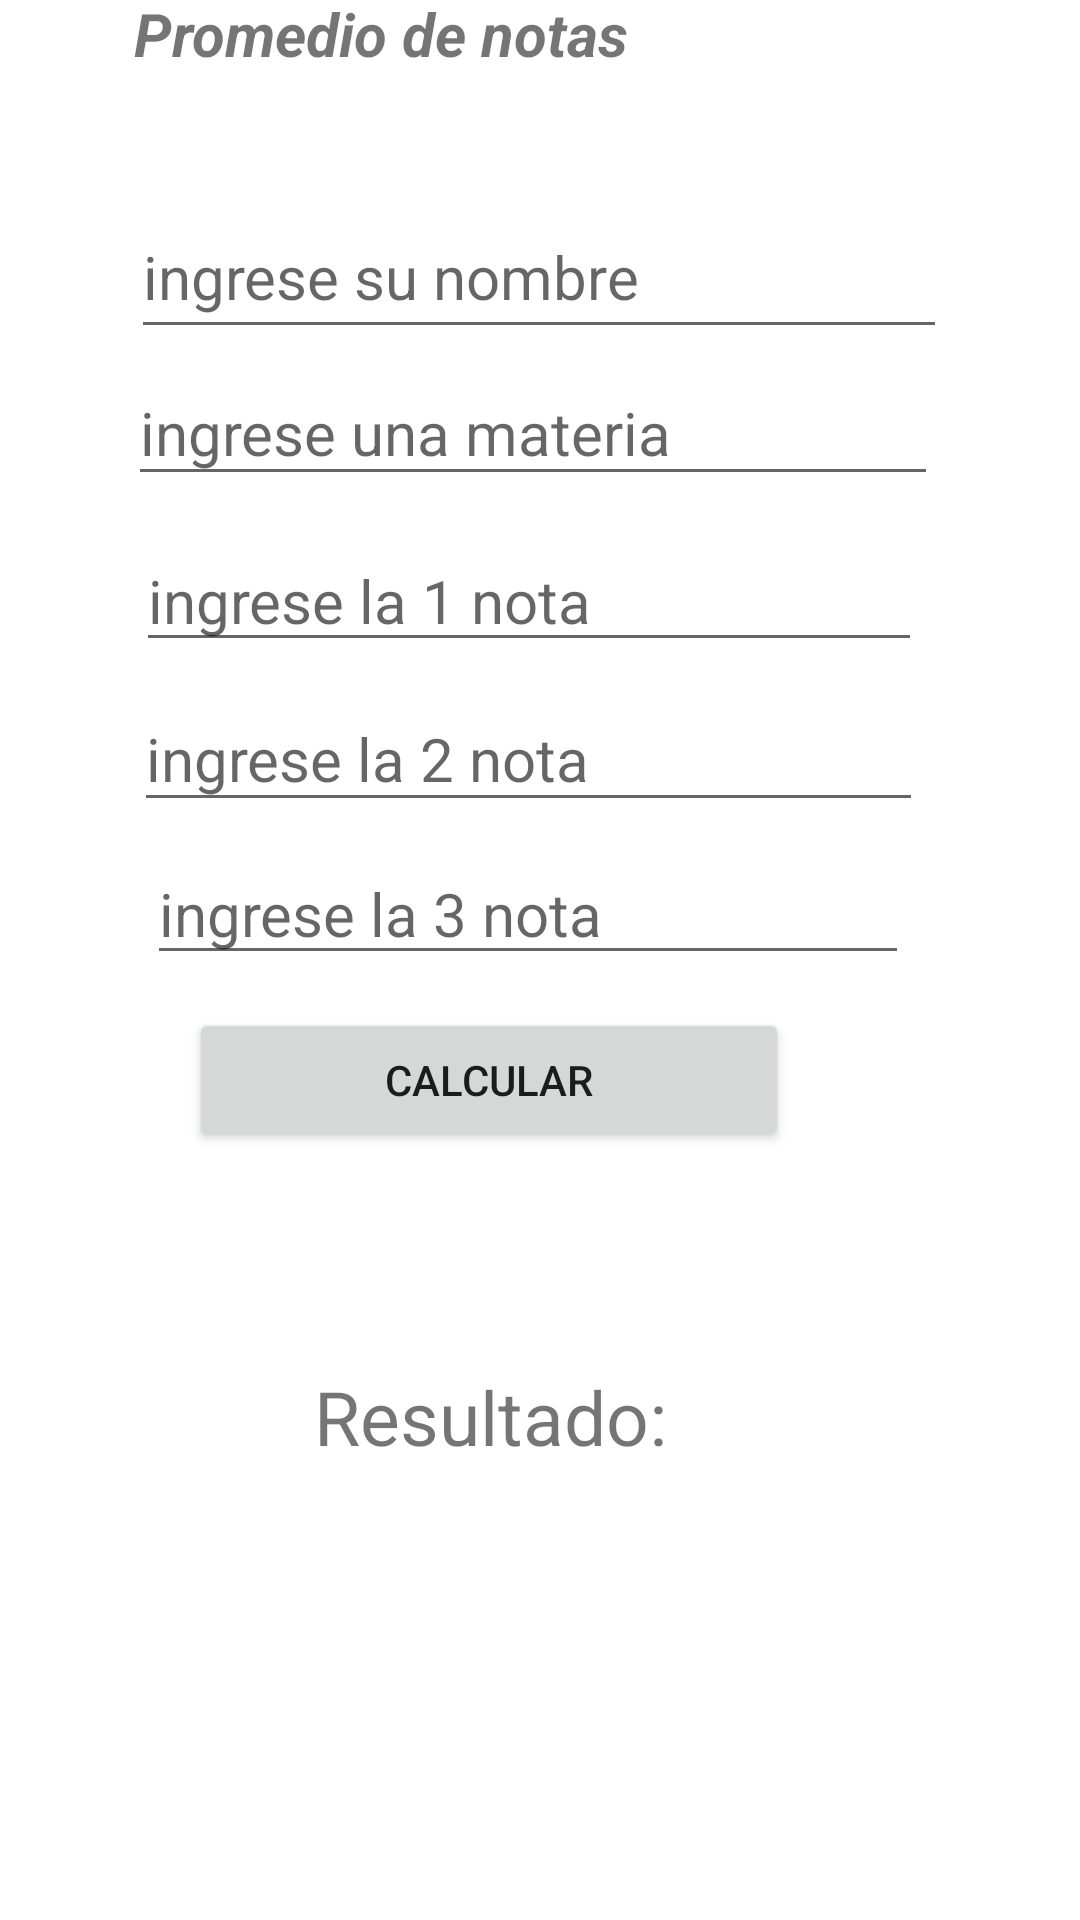

The Android layout XML behind this screen, and the referenced resources:
<!-- AndroidManifest.xml: application theme Theme.Promediolr -->
<!-- res/layout/activity_main.xml -->
<?xml version="1.0" encoding="utf-8"?>
<androidx.constraintlayout.widget.ConstraintLayout xmlns:android="http://schemas.android.com/apk/res/android"
    xmlns:app="http://schemas.android.com/apk/res-auto"
    xmlns:tools="http://schemas.android.com/tools"
    android:layout_width="match_parent"
    android:layout_height="match_parent"
    tools:context=".MainActivity">


    <TextView
        android:id="@+id/textView"
        android:layout_width="280dp"
        android:layout_height="44dp"
        android:layout_marginBottom="24dp"
        android:text="Promedio de notas"
        android:textSize="20sp"
        android:textStyle="bold|italic"
        app:layout_constraintBottom_toTopOf="@+id/idname"
        app:layout_constraintEnd_toEndOf="parent"
        app:layout_constraintHorizontal_bias="0.557"
        app:layout_constraintStart_toStartOf="parent"
        app:layout_constraintTop_toTopOf="parent"
        app:layout_constraintVertical_bias="1.0" />

    <EditText
        android:id="@+id/idname"
        android:layout_width="272dp"
        android:layout_height="51dp"
        android:hint="ingrese su nombre"
        android:inputType="textPersonName"
        android:textSize="20sp"
        app:layout_constraintBottom_toBottomOf="parent"
        app:layout_constraintEnd_toEndOf="parent"
        app:layout_constraintHorizontal_bias="0.497"
        app:layout_constraintStart_toStartOf="parent"
        app:layout_constraintTop_toTopOf="parent"
        app:layout_constraintVertical_bias="0.111" />

    <EditText
        android:id="@+id/idmateria"
        android:layout_width="270dp"
        android:layout_height="45dp"
        android:hint="ingrese una materia"
        android:inputType="textPersonName"
        android:textSize="20sp"
        app:layout_constraintBottom_toBottomOf="parent"
        app:layout_constraintEnd_toEndOf="parent"
        app:layout_constraintHorizontal_bias="0.473"
        app:layout_constraintStart_toStartOf="parent"
        app:layout_constraintTop_toTopOf="parent"
        app:layout_constraintVertical_bias="0.202" />

    <EditText
        android:id="@+id/idnota1"
        android:layout_width="262dp"
        android:layout_height="41dp"
        android:hint="ingrese la 1 nota"
        android:inputType="numberDecimal"
        android:textSize="20sp"
        app:layout_constraintBottom_toBottomOf="parent"
        app:layout_constraintEnd_toEndOf="parent"
        app:layout_constraintHorizontal_bias="0.462"
        app:layout_constraintStart_toStartOf="parent"
        app:layout_constraintTop_toTopOf="parent"
        app:layout_constraintVertical_bias="0.3" />

    <EditText
        android:id="@+id/idnota2"
        android:layout_width="263dp"
        android:layout_height="45dp"
        android:hint="ingrese la 2 nota"
        android:inputType="numberDecimal"
        android:textSize="20sp"
        app:layout_constraintBottom_toBottomOf="parent"
        app:layout_constraintEnd_toEndOf="parent"
        app:layout_constraintHorizontal_bias="0.462"
        app:layout_constraintStart_toStartOf="parent"
        app:layout_constraintTop_toTopOf="parent"
        app:layout_constraintVertical_bias="0.385" />

    <EditText
        android:id="@+id/idnota3"
        android:layout_width="254dp"
        android:layout_height="41dp"
        android:hint="ingrese la 3 nota"
        android:inputType="numberDecimal"
        android:textSize="20sp"
        app:layout_constraintBottom_toBottomOf="parent"
        app:layout_constraintEnd_toEndOf="parent"
        app:layout_constraintHorizontal_bias="0.462"
        app:layout_constraintStart_toStartOf="parent"
        app:layout_constraintTop_toTopOf="parent"
        app:layout_constraintVertical_bias="0.474" />

    <Button
        android:id="@+id/btncalculate"
        android:layout_width="200dp"
        android:layout_height="wrap_content"
        android:layout_marginBottom="45dp"
        android:text="calcular"
        app:layout_constraintBottom_toBottomOf="parent"
        app:layout_constraintEnd_toEndOf="parent"
        app:layout_constraintHorizontal_bias="0.393"
        app:layout_constraintStart_toStartOf="parent"
        app:layout_constraintTop_toTopOf="parent"
        app:layout_constraintVertical_bias="0.614" />

    <TextView
        android:id="@+id/textView1"
        android:layout_width="wrap_content"
        android:layout_height="wrap_content"
        android:text=" Resultado:"
        android:textSize="25sp"
        app:layout_constraintBottom_toBottomOf="parent"
        app:layout_constraintEnd_toEndOf="parent"
        app:layout_constraintHorizontal_bias="0.416"
        app:layout_constraintStart_toStartOf="parent"
        app:layout_constraintTop_toBottomOf="@+id/textView"
        app:layout_constraintVertical_bias="0.733" />

    



















































</androidx.constraintlayout.widget.ConstraintLayout>
<!-- resources referenced by this layout -->
<resources>
  <style name="Theme.Promediolr" parent="Theme.MaterialComponents.DayNight.DarkActionBar">
          
          <item name="colorPrimary">@color/purple_500</item>
          <item name="colorPrimaryVariant">@color/purple_700</item>
          <item name="colorOnPrimary">@color/white</item>
          
          <item name="colorSecondary">@color/teal_200</item>
          <item name="colorSecondaryVariant">@color/teal_700</item>
          <item name="colorOnSecondary">@color/black</item>
          
          <item name="android:statusBarColor" tools:targetApi="21">?attr/colorPrimaryVariant</item>
          
      </style>
  <!-- not gathered from this repository: default colours our renderer supplied (Android Studio template values) -->
  <color name="purple_500">#FF6200EE</color>
  <color name="purple_700">#FF3700B3</color>
  <color name="teal_200">#FF03DAC5</color>
  <color name="teal_700">#FF018786</color>
  <color name="black">#FF000000</color>
  <color name="white">#FFFFFFFF</color>
</resources>
